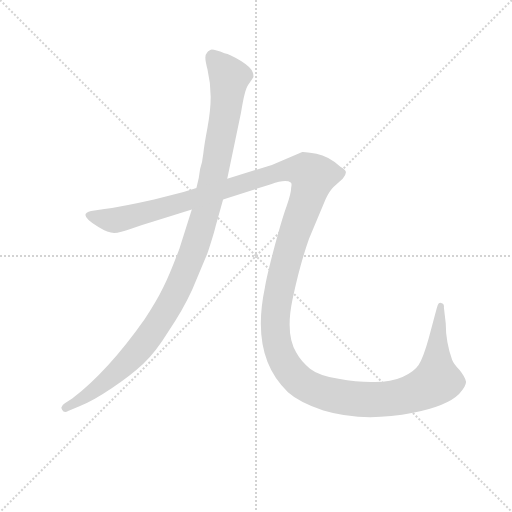
t = 0.00 s
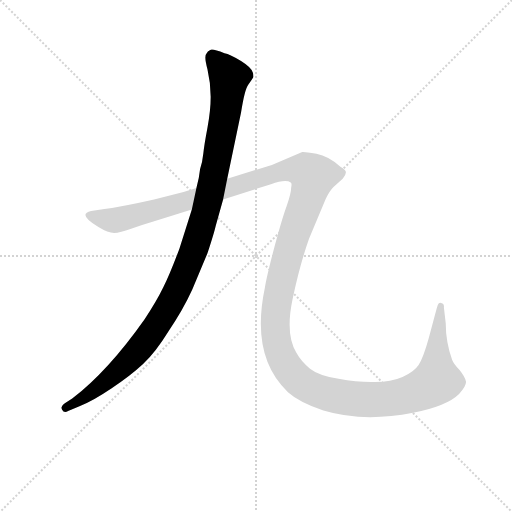
t = 1.19 s
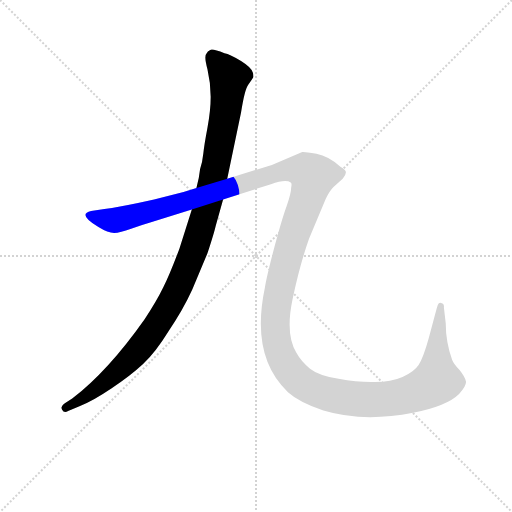
t = 1.51 s
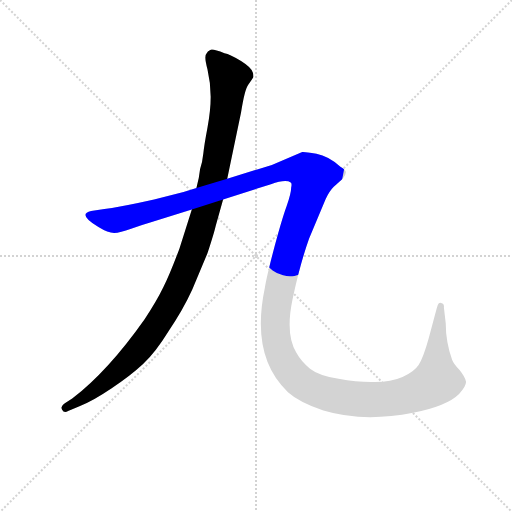
t = 1.84 s
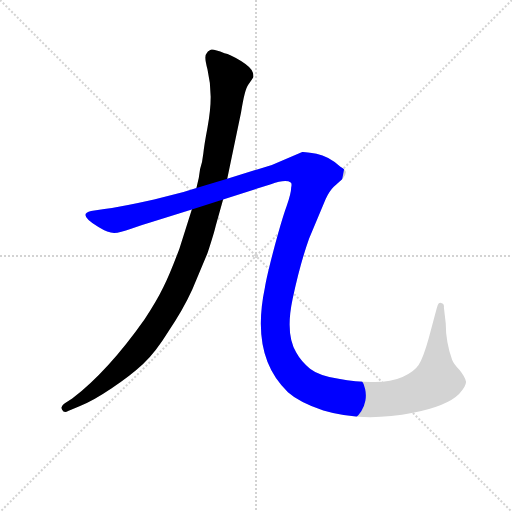
t = 2.16 s
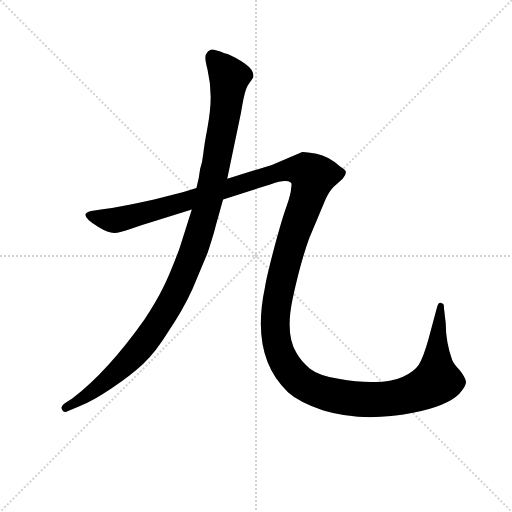
t = 2.83 s

The animated SVG that drew these frames (rendered in a browser with its animation timeline set to each time). Animation: 2 CSS @keyframes rules; one cycle of 2.83 s.

<svg version="1.1" viewBox="0 0 1024 1024" xmlns="http://www.w3.org/2000/svg">
  <g stroke="lightgray" stroke-dasharray="1,1" stroke-width="1" transform="scale(4, 4)">
    <line x1="0" y1="0" x2="256" y2="256"></line>
    <line x1="256" y1="0" x2="0" y2="256"></line>
    <line x1="128" y1="0" x2="128" y2="256"></line>
    <line x1="0" y1="128" x2="256" y2="128"></line>
  </g>
<g transform="scale(0.92, -0.92) translate(60, -900)">
   <style type="text/css">
    @keyframes keyframes0 {
      from {
       stroke: blue;
       stroke-dashoffset: 1151;
       stroke-width: 128;
       }
       79% {
       animation-timing-function: step-end;
       stroke: blue;
       stroke-dashoffset: 0;
       stroke-width: 128;
       }
       to {
       stroke: black;
       stroke-width: 1024;
       }
       }
       #make-me-a-hanzi-animation-0 {
         animation: keyframes0 1.186686s both;
         animation-delay: 0.000000s;
         animation-timing-function: linear;
       }
    @keyframes keyframes1 {
      from {
       stroke: blue;
       stroke-dashoffset: 1710;
       stroke-width: 128;
       }
       85% {
       animation-timing-function: step-end;
       stroke: blue;
       stroke-dashoffset: 0;
       stroke-width: 128;
       }
       to {
       stroke: black;
       stroke-width: 1024;
       }
       }
       #make-me-a-hanzi-animation-1 {
         animation: keyframes1 1.641602s both;
         animation-delay: 1.186686s;
         animation-timing-function: linear;
       }
</style>
<path d="M 434.0 511.5 L 464.0 655.5 Q 472.0 706.5 480.0 716.5 Q 487.0 725.5 491.0 732.5 Q 491.0 738.5 490.0 741.5 Q 488.0 752.5 464.0 767.5 Q 440.0 782.5 428.0 784.5 Q 402.0 794.5 397.0 791.5 Q 391.0 788.5 389.0 783.5 Q 383.0 778.5 391.0 749.5 Q 398.0 719.5 398.0 689.5 Q 398.0 659.5 391.0 622.5 Q 384.0 585.5 382.0 566.5 Q 380.0 547.5 375.0 532.5 Q 373.0 512.5 367.0 491.5 L 357.0 444.5 L 330.0 359.5 Q 310.0 305.5 295.0 275.5 Q 280.0 244.5 254.0 205.5 Q 175.0 93.5 97.0 33.5 L 81.0 23.5 Q 70.0 16.5 75.0 9.5 Q 79.0 1.5 88.0 6.5 L 114.0 17.5 Q 142.0 28.5 182.0 55.5 Q 222.0 81.5 251.0 108.5 Q 279.0 135.5 306.0 179.5 Q 337.0 224.5 358.0 270.5 L 391.0 349.5 Q 406.0 395.5 409.0 409.5 L 425.0 466.5 L 434.0 511.5 Z" fill="lightgray"></path> 
<path d="M 889.0 228.5 L 872.0 164.5 Q 860.0 121.5 850.0 106.5 Q 840.0 91.5 815.0 80.5 Q 790.0 69.5 755.0 69.5 Q 719.0 68.5 676.0 76.5 Q 633.0 83.5 614.0 98.5 Q 595.0 113.5 584.0 133.5 Q 560.0 173.5 576.0 249.5 Q 592.0 325.5 612.0 381.5 L 648.0 467.5 Q 656.0 484.5 665.0 493.5 L 685.0 511.5 Q 692.0 519.5 692.0 525.5 Q 692.0 530.5 680.0 537.5 Q 654.0 560.5 628.0 565.5 Q 601.0 570.5 597.0 569.5 L 531.0 541.5 L 434.0 511.5 L 367.0 491.5 L 339.0 482.5 L 275.0 466.5 Q 208.0 451.5 167.0 445.5 L 138.0 441.5 Q 107.0 434.5 154.0 406.5 Q 175.0 393.5 188.0 393.5 Q 201.0 393.5 225.0 402.5 Q 249.0 411.5 270.0 417.5 L 357.0 444.5 L 425.0 466.5 L 529.0 499.5 Q 561.0 511.5 572.0 503.5 Q 575.0 501.5 573.0 492.5 Q 573.0 480.5 563.0 451.5 Q 552.0 421.5 533.0 349.5 Q 519.0 295.5 516.0 275.5 Q 484.0 124.5 566.0 47.5 Q 589.0 26.5 643.0 7.5 Q 729.0 -18.5 838.0 2.5 Q 912.0 17.5 938.0 43.5 Q 954.0 60.5 953.0 70.5 Q 951.0 80.5 939.0 95.5 Q 926.0 109.5 923.0 117.5 Q 909.0 156.5 909.0 197.5 L 905.0 231.5 Q 906.0 240.5 899.0 241.5 Q 896.0 242.5 894.0 240.5 Q 891.0 237.5 889.0 228.5 Z" fill="lightgray"></path> 
      <clipPath id="make-me-a-hanzi-clip-0">
      <path d="M 434.0 511.5 L 464.0 655.5 Q 472.0 706.5 480.0 716.5 Q 487.0 725.5 491.0 732.5 Q 491.0 738.5 490.0 741.5 Q 488.0 752.5 464.0 767.5 Q 440.0 782.5 428.0 784.5 Q 402.0 794.5 397.0 791.5 Q 391.0 788.5 389.0 783.5 Q 383.0 778.5 391.0 749.5 Q 398.0 719.5 398.0 689.5 Q 398.0 659.5 391.0 622.5 Q 384.0 585.5 382.0 566.5 Q 380.0 547.5 375.0 532.5 Q 373.0 512.5 367.0 491.5 L 357.0 444.5 L 330.0 359.5 Q 310.0 305.5 295.0 275.5 Q 280.0 244.5 254.0 205.5 Q 175.0 93.5 97.0 33.5 L 81.0 23.5 Q 70.0 16.5 75.0 9.5 Q 79.0 1.5 88.0 6.5 L 114.0 17.5 Q 142.0 28.5 182.0 55.5 Q 222.0 81.5 251.0 108.5 Q 279.0 135.5 306.0 179.5 Q 337.0 224.5 358.0 270.5 L 391.0 349.5 Q 406.0 395.5 409.0 409.5 L 425.0 466.5 L 434.0 511.5 Z" fill="lightgray"></path>
      </clipPath>
      <path clip-path="url(#make-me-a-hanzi-clip-0)" d="M 402.0 778.5 L 438.0 731.5 L 433.0 672.5 L 387.0 438.5 L 345.0 314.5 L 295.0 214.5 L 236.0 132.5 L 151.0 54.5 L 83.0 14.5 " fill="none" id="make-me-a-hanzi-animation-0" stroke-dasharray="1023 2046" stroke-linecap="round"></path>

      <clipPath id="make-me-a-hanzi-clip-1">
      <path d="M 889.0 228.5 L 872.0 164.5 Q 860.0 121.5 850.0 106.5 Q 840.0 91.5 815.0 80.5 Q 790.0 69.5 755.0 69.5 Q 719.0 68.5 676.0 76.5 Q 633.0 83.5 614.0 98.5 Q 595.0 113.5 584.0 133.5 Q 560.0 173.5 576.0 249.5 Q 592.0 325.5 612.0 381.5 L 648.0 467.5 Q 656.0 484.5 665.0 493.5 L 685.0 511.5 Q 692.0 519.5 692.0 525.5 Q 692.0 530.5 680.0 537.5 Q 654.0 560.5 628.0 565.5 Q 601.0 570.5 597.0 569.5 L 531.0 541.5 L 434.0 511.5 L 367.0 491.5 L 339.0 482.5 L 275.0 466.5 Q 208.0 451.5 167.0 445.5 L 138.0 441.5 Q 107.0 434.5 154.0 406.5 Q 175.0 393.5 188.0 393.5 Q 201.0 393.5 225.0 402.5 Q 249.0 411.5 270.0 417.5 L 357.0 444.5 L 425.0 466.5 L 529.0 499.5 Q 561.0 511.5 572.0 503.5 Q 575.0 501.5 573.0 492.5 Q 573.0 480.5 563.0 451.5 Q 552.0 421.5 533.0 349.5 Q 519.0 295.5 516.0 275.5 Q 484.0 124.5 566.0 47.5 Q 589.0 26.5 643.0 7.5 Q 729.0 -18.5 838.0 2.5 Q 912.0 17.5 938.0 43.5 Q 954.0 60.5 953.0 70.5 Q 951.0 80.5 939.0 95.5 Q 926.0 109.5 923.0 117.5 Q 909.0 156.5 909.0 197.5 L 905.0 231.5 Q 906.0 240.5 899.0 241.5 Q 896.0 242.5 894.0 240.5 Q 891.0 237.5 889.0 228.5 Z" fill="lightgray"></path>
      </clipPath>
      <path clip-path="url(#make-me-a-hanzi-clip-1)" d="M 136.0 431.5 L 150.0 424.5 L 209.0 424.5 L 358.0 465.5 L 545.0 526.5 L 590.0 531.5 L 610.0 525.5 L 620.0 516.5 L 616.0 495.5 L 572.0 369.5 L 545.0 259.5 L 540.0 163.5 L 552.0 124.5 L 577.0 85.5 L 608.0 60.5 L 647.0 44.5 L 722.0 31.5 L 793.0 33.5 L 856.0 51.5 L 890.0 72.5 L 898.0 234.5 " fill="none" id="make-me-a-hanzi-animation-1" stroke-dasharray="1582 3164" stroke-linecap="round"></path>

</g>
</svg>
